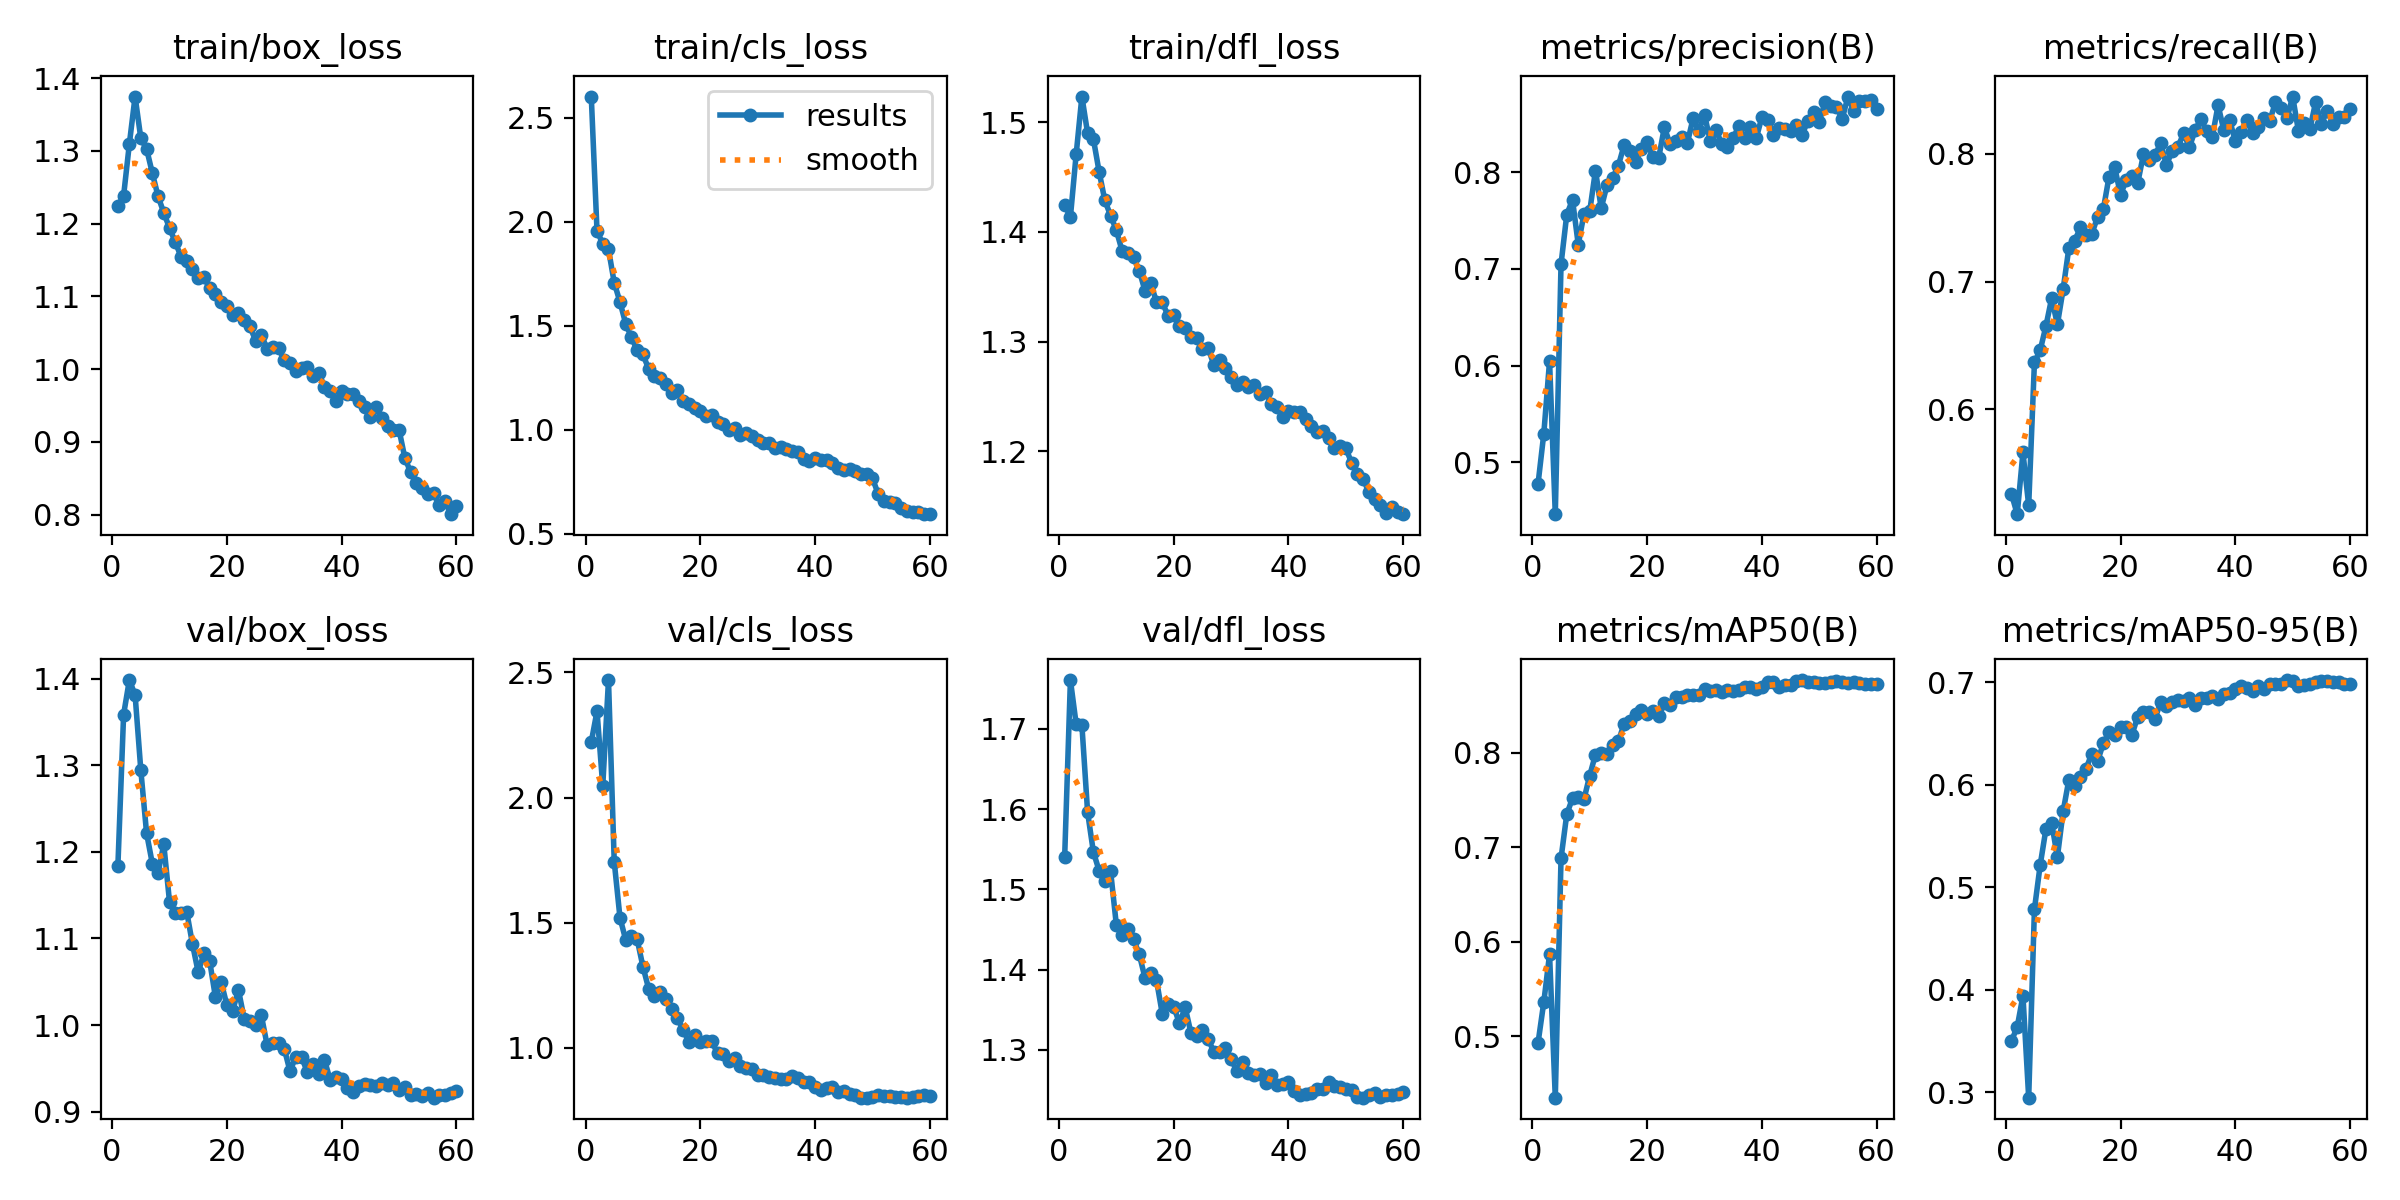

Source data for this figure (header and first rows):
epoch, time, train/box_loss, train/cls_loss, train/dfl_loss, metrics/precision(B), metrics/recall(B), metrics/mAP50(B), metrics/mAP50-95(B), val/box_loss, val/cls_loss, val/dfl_loss, lr/pg0, lr/pg1, lr/pg2
1, 131.2, 1.224, 2.603, 1.425, 0.4781, 0.5338, 0.4931, 0.3499, 1.183, 2.222, 1.541, 0.003329, 0.003329, 0.003329
2, 250.6, 1.239, 1.957, 1.414, 0.5297, 0.518, 0.5361, 0.3636, 1.358, 2.345, 1.761, 0.006552, 0.006552, 0.006552
3, 370.2, 1.31, 1.895, 1.471, 0.6046, 0.5663, 0.5866, 0.394, 1.398, 2.046, 1.706, 0.009665, 0.009665, 0.009665
4, 489.8, 1.375, 1.869, 1.523, 0.4465, 0.5248, 0.4349, 0.2945, 1.381, 2.469, 1.705, 0.009505, 0.009505, 0.009505
5, 609.6, 1.317, 1.708, 1.49, 0.7049, 0.6368, 0.6882, 0.4784, 1.294, 1.744, 1.596, 0.00934, 0.00934, 0.00934
6, 728, 1.303, 1.615, 1.485, 0.7561, 0.6462, 0.7348, 0.5215, 1.222, 1.52, 1.547, 0.009175, 0.009175, 0.009175
7, 847.5, 1.27, 1.511, 1.455, 0.7714, 0.6651, 0.7518, 0.5566, 1.186, 1.431, 1.523, 0.00901, 0.00901, 0.00901
8, 967.3, 1.238, 1.445, 1.429, 0.7252, 0.687, 0.7531, 0.5629, 1.175, 1.448, 1.51, 0.008845, 0.008845, 0.008845
9, 1087, 1.215, 1.383, 1.415, 0.7567, 0.6665, 0.7507, 0.5294, 1.209, 1.433, 1.523, 0.00868, 0.00868, 0.00868
10, 1207, 1.194, 1.363, 1.402, 0.7596, 0.694, 0.7758, 0.5739, 1.142, 1.325, 1.456, 0.008515, 0.008515, 0.008515
11, 1328, 1.175, 1.294, 1.383, 0.8016, 0.7263, 0.7981, 0.6049, 1.129, 1.236, 1.443, 0.00835, 0.00835, 0.00835
12, 1446, 1.155, 1.259, 1.381, 0.7628, 0.7316, 0.7991, 0.5983, 1.13, 1.205, 1.451, 0.008185, 0.008185, 0.008185
13, 1566, 1.149, 1.252, 1.377, 0.7862, 0.7424, 0.7986, 0.6078, 1.131, 1.223, 1.438, 0.00802, 0.00802, 0.00802
14, 1685, 1.138, 1.222, 1.365, 0.7939, 0.7365, 0.8079, 0.6158, 1.093, 1.195, 1.419, 0.007855, 0.007855, 0.007855
15, 1804, 1.126, 1.176, 1.346, 0.8068, 0.7375, 0.8124, 0.6304, 1.061, 1.156, 1.389, 0.00769, 0.00769, 0.00769
16, 1923, 1.126, 1.193, 1.353, 0.8281, 0.7504, 0.8305, 0.6229, 1.083, 1.118, 1.396, 0.007525, 0.007525, 0.007525
17, 2043, 1.112, 1.14, 1.336, 0.8219, 0.7565, 0.8336, 0.6403, 1.074, 1.071, 1.387, 0.00736, 0.00736, 0.00736
18, 2163, 1.103, 1.125, 1.336, 0.8105, 0.7821, 0.841, 0.6512, 1.032, 1.024, 1.345, 0.007195, 0.007195, 0.007195
19, 2283, 1.092, 1.107, 1.324, 0.8243, 0.7894, 0.8447, 0.649, 1.05, 1.052, 1.357, 0.00703, 0.00703, 0.00703
20, 2402, 1.086, 1.092, 1.324, 0.8307, 0.768, 0.8412, 0.656, 1.023, 1.023, 1.354, 0.006865, 0.006865, 0.006865
21, 2521, 1.075, 1.067, 1.314, 0.8155, 0.7794, 0.8436, 0.6561, 1.016, 1.026, 1.333, 0.0067, 0.0067, 0.0067
22, 2641, 1.077, 1.072, 1.313, 0.8141, 0.7829, 0.8392, 0.649, 1.041, 1.026, 1.353, 0.006535, 0.006535, 0.006535
23, 2760, 1.068, 1.036, 1.304, 0.8463, 0.7771, 0.8521, 0.6664, 1.008, 0.9779, 1.321, 0.00637, 0.00637, 0.00637
24, 2879, 1.059, 1.028, 1.304, 0.8291, 0.7997, 0.8507, 0.6714, 1.005, 0.9756, 1.317, 0.006205, 0.006205, 0.006205
25, 2999, 1.039, 1.002, 1.293, 0.8324, 0.795, 0.859, 0.6706, 1, 0.9493, 1.325, 0.00604, 0.00604, 0.00604
26, 3118, 1.047, 1.009, 1.294, 0.8366, 0.799, 0.8589, 0.6646, 1.011, 0.9615, 1.314, 0.005875, 0.005875, 0.005875
27, 3238, 1.028, 0.9776, 1.279, 0.8297, 0.8083, 0.8608, 0.6804, 0.9771, 0.9288, 1.297, 0.00571, 0.00571, 0.00571
28, 3357, 1.031, 0.9875, 1.283, 0.8554, 0.7912, 0.8613, 0.6771, 0.9788, 0.9205, 1.297, 0.005545, 0.005545, 0.005545
29, 3476, 1.029, 0.9699, 1.276, 0.8428, 0.8022, 0.8613, 0.6807, 0.9798, 0.9153, 1.303, 0.00538, 0.00538, 0.00538
30, 3595, 1.012, 0.9507, 1.268, 0.8593, 0.8055, 0.8672, 0.6829, 0.9725, 0.8916, 1.289, 0.005215, 0.005215, 0.005215
31, 3713, 1.009, 0.9352, 1.261, 0.8323, 0.8161, 0.8655, 0.6822, 0.9465, 0.893, 1.273, 0.00505, 0.00505, 0.00505
32, 3833, 0.9976, 0.9373, 1.263, 0.8438, 0.8051, 0.8663, 0.6842, 0.9637, 0.884, 1.284, 0.004885, 0.004885, 0.004885
33, 3951, 1.002, 0.9146, 1.259, 0.8292, 0.8185, 0.8644, 0.6774, 0.9632, 0.8799, 1.272, 0.00472, 0.00472, 0.00472
34, 4069, 1.003, 0.9195, 1.261, 0.8258, 0.8272, 0.8666, 0.6849, 0.9459, 0.8739, 1.268, 0.004555, 0.004555, 0.004555
35, 4189, 0.9903, 0.9097, 1.252, 0.8356, 0.8179, 0.8653, 0.6846, 0.9548, 0.8737, 1.27, 0.00439, 0.00439, 0.00439
36, 4307, 0.9948, 0.8974, 1.254, 0.8473, 0.8134, 0.8664, 0.6864, 0.9436, 0.8887, 1.258, 0.004225, 0.004225, 0.004225
37, 4425, 0.9759, 0.8936, 1.243, 0.8353, 0.8381, 0.8694, 0.6842, 0.9597, 0.8787, 1.269, 0.00406, 0.00406, 0.00406
38, 4544, 0.9704, 0.862, 1.24, 0.8466, 0.8185, 0.8692, 0.6885, 0.9364, 0.8654, 1.256, 0.003895, 0.003895, 0.003895
39, 4661, 0.9558, 0.8508, 1.231, 0.8348, 0.8266, 0.8672, 0.69, 0.9401, 0.8638, 1.257, 0.00373, 0.00373, 0.00373
40, 4779, 0.9694, 0.8673, 1.236, 0.8569, 0.8101, 0.8699, 0.693, 0.9373, 0.8423, 1.26, 0.003565, 0.003565, 0.003565
41, 4897, 0.9657, 0.8555, 1.235, 0.8537, 0.8174, 0.8753, 0.6961, 0.9274, 0.8327, 1.248, 0.0034, 0.0034, 0.0034
42, 5014, 0.9651, 0.8572, 1.236, 0.8384, 0.8262, 0.8751, 0.6946, 0.923, 0.841, 1.244, 0.003235, 0.003235, 0.003235
43, 5132, 0.9555, 0.8386, 1.23, 0.8452, 0.8164, 0.8698, 0.6918, 0.9296, 0.8425, 1.245, 0.00307, 0.00307, 0.00307
44, 5251, 0.9472, 0.8185, 1.223, 0.8448, 0.8208, 0.8711, 0.6963, 0.9323, 0.8241, 1.246, 0.002905, 0.002905, 0.002905
45, 5370, 0.934, 0.808, 1.218, 0.8426, 0.8277, 0.8714, 0.6933, 0.9307, 0.8284, 1.251, 0.00274, 0.00274, 0.00274
46, 5488, 0.9481, 0.8137, 1.219, 0.8491, 0.8259, 0.8755, 0.6979, 0.9294, 0.8141, 1.252, 0.002575, 0.002575, 0.002575
47, 5606, 0.9322, 0.803, 1.212, 0.8384, 0.8403, 0.8769, 0.6988, 0.9334, 0.812, 1.26, 0.00241, 0.00241, 0.00241
48, 5724, 0.9213, 0.7865, 1.203, 0.8529, 0.8357, 0.8751, 0.6986, 0.9306, 0.8014, 1.255, 0.002245, 0.002245, 0.002245
49, 5842, 0.9163, 0.7873, 1.205, 0.8623, 0.8277, 0.8749, 0.7022, 0.9331, 0.801, 1.254, 0.00208, 0.00208, 0.00208
50, 5960, 0.9164, 0.7679, 1.203, 0.8522, 0.8448, 0.874, 0.7012, 0.9255, 0.8053, 1.251, 0.001915, 0.001915, 0.001915
51, 6075, 0.878, 0.6912, 1.189, 0.8722, 0.8179, 0.8737, 0.6965, 0.9284, 0.8118, 1.249, 0.00175, 0.00175, 0.00175
52, 6187, 0.8583, 0.6592, 1.179, 0.8686, 0.8238, 0.875, 0.6974, 0.9195, 0.8086, 1.241, 0.001585, 0.001585, 0.001585
53, 6300, 0.8427, 0.653, 1.175, 0.8672, 0.8195, 0.8755, 0.6983, 0.9201, 0.8073, 1.24, 0.00142, 0.00142, 0.00142
54, 6411, 0.8367, 0.647, 1.163, 0.855, 0.8405, 0.8752, 0.7008, 0.9184, 0.8018, 1.244, 0.001255, 0.001255, 0.001255
55, 6524, 0.8281, 0.6231, 1.157, 0.8781, 0.8233, 0.8733, 0.7014, 0.922, 0.8033, 1.246, 0.00109, 0.00109, 0.00109
56, 6637, 0.8294, 0.6088, 1.151, 0.8632, 0.8339, 0.8744, 0.7016, 0.9161, 0.8014, 1.242, 0.000925, 0.000925, 0.000925
57, 6749, 0.8128, 0.6059, 1.144, 0.8732, 0.8237, 0.8734, 0.7007, 0.9195, 0.805, 1.243, 0.00076, 0.00076, 0.00076
58, 6863, 0.8181, 0.6077, 1.149, 0.8739, 0.8288, 0.8727, 0.7006, 0.9198, 0.8077, 1.244, 0.000595, 0.000595, 0.000595
59, 6976, 0.8004, 0.5979, 1.145, 0.8742, 0.8292, 0.8724, 0.6984, 0.922, 0.8102, 1.245, 0.00043, 0.00043, 0.00043
60, 7089, 0.8122, 0.5949, 1.143, 0.8656, 0.8348, 0.8728, 0.6988, 0.9237, 0.8074, 1.247, 0.000265, 0.000265, 0.000265
